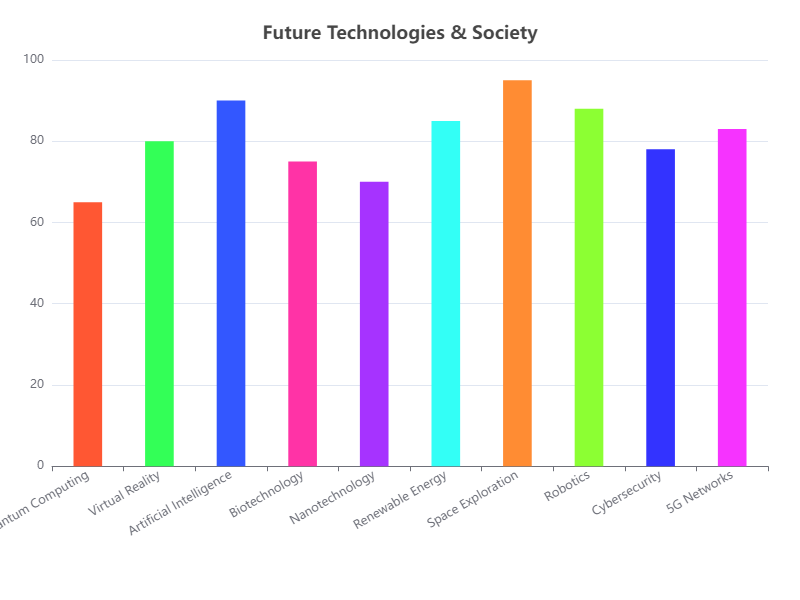

Values plotted in this chart, from the file beside it:
Category, Value
Quantum Computing, 65
Virtual Reality, 80
Artificial Intelligence, 90
Biotechnology, 75
Nanotechnology, 70
Renewable Energy, 85
Space Exploration, 95
Robotics, 88
Cybersecurity, 78
5G Networks, 83
